Run: headless pygame with SDL's dummy video driver; simulated clock (each Clock.tick advances the game by its frame time, no real sleeping); random seed 0; keys injected as events and as key.get_pressed() state; no mouse input.
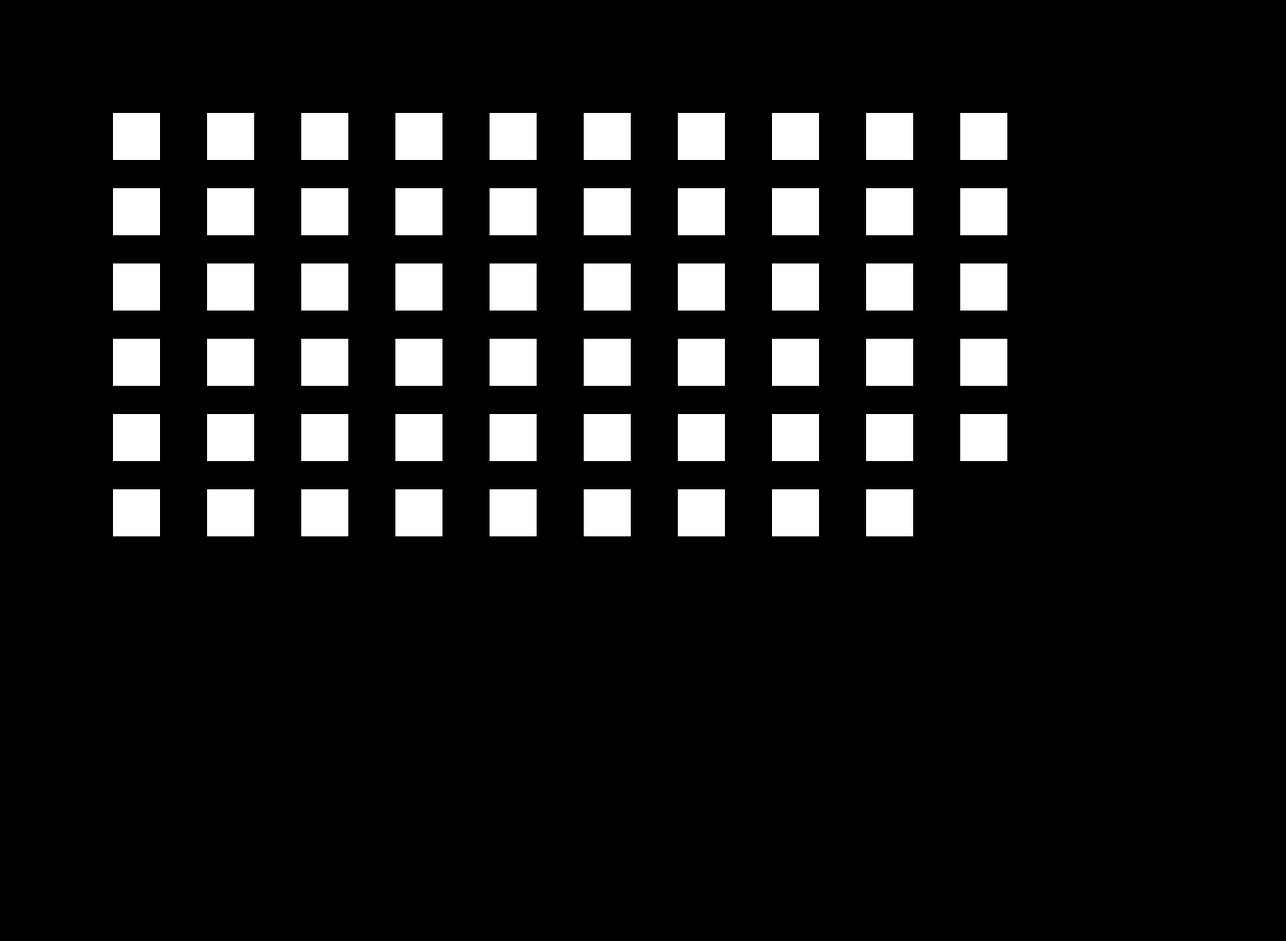
Frame 1 of 1 · flips 1–60 · no input

The pygame program that drew these frames:

import pygame

pygame.init()

display_width = 1366
display_height = 1000
window = pygame.display.set_mode((display_width, display_height))

class GUI(object):
    def __init__(self, display_width, display_height):
        self._display_width = display_width
        self._display_height = display_height
        self.main()

    def main(self):
        # Put all variables up here
        stopped = False
        white = (255, 255, 255)

        pygame.display.update()
        window.fill((0, 0, 0))
        #self.draw_button(10, 10, white)
        self._create_board()
        self._main_menu()
        print("Where do you want to be the cabin ?")
        while stopped == False:

            # Event Tasking
            # Add all your event tasking things here
            for event in pygame.event.get():
                if event.type == pygame.QUIT:
                    pygame.quit() # for exit
                    quit()
                elif event.type == pygame.KEYDOWN:
                    stopped = True
            pygame.display.update()
            # Add things like player updates here
            # Also things like score updates or drawing additional items
            # Remember things on top get done first so they will update in the order yours is set at

            # Remember to update your clock and display at the end



        # If you need to reset variables here
        # This includes things like score resets

    # After your main loop throw in extra things such as a main menu or a pause menu
    # Make sure you throw them in your main loop somewhere where

    def _create_board(self):
        first_coordinate = 120
        second_coordinate = 120
        while second_coordinate < 900:
            self.draw_button(first_coordinate, second_coordinate, (255, 255, 255))
            if first_coordinate > 1000:
                second_coordinate += 80
                first_coordinate = 20
            first_coordinate += 100


    def _main_menu(self):
        pygame.draw.rect(window, (234, 20, 0), (250, 10, 690, 50))
        pygame.display.update()


    def draw_button(self, first_coordinate, second_coordinate, color):
        pygame.draw.rect(window, color,(first_coordinate, second_coordinate, 50, 50))
        pygame.display.update()



if __name__ == "__main__":
    GUI(display_width, display_height)
